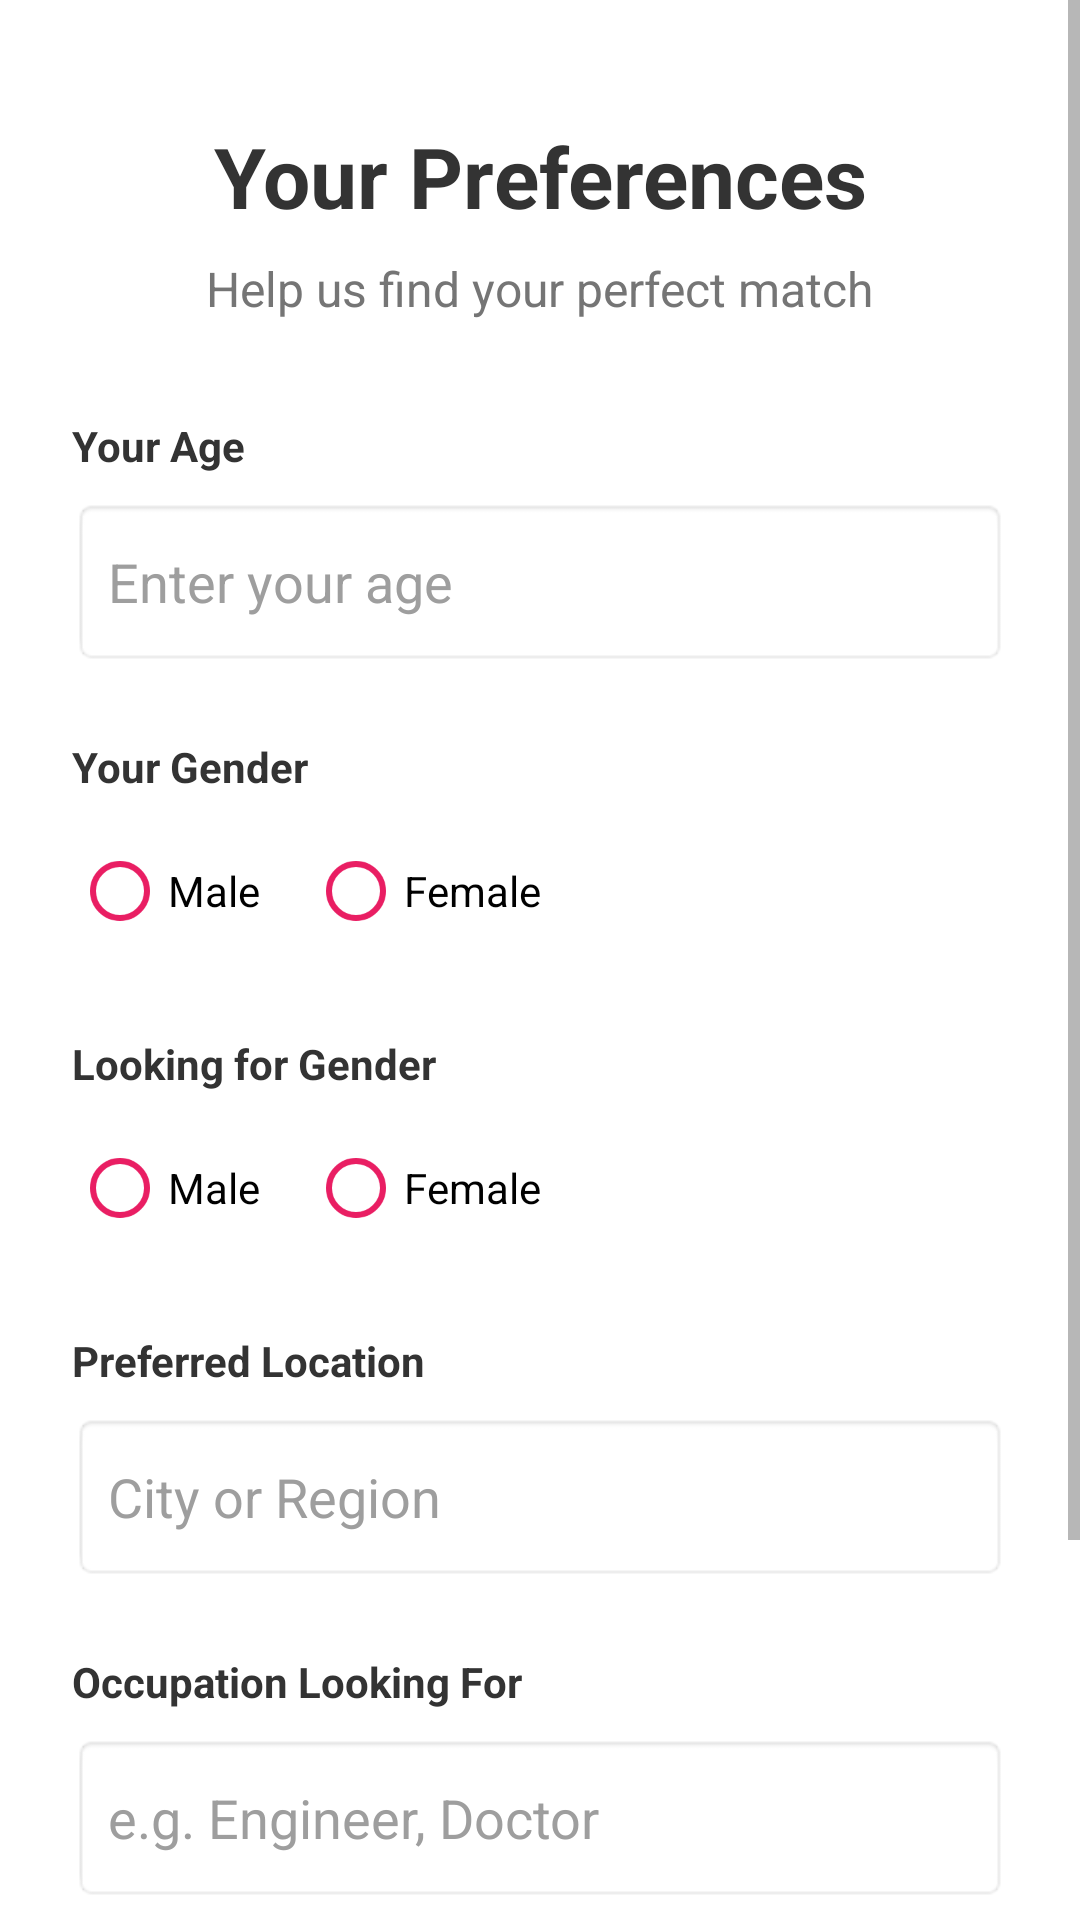

Write the Android layout XML for this screen, with the resource values it uses.
<!-- AndroidManifest.xml: application theme Theme.MindMatch -->
<!-- res/layout/activity_match_selection.xml -->
<?xml version="1.0" encoding="utf-8"?>
<ScrollView xmlns:android="http://schemas.android.com/apk/res/android"
    xmlns:app="http://schemas.android.com/apk/res-auto"
    xmlns:tools="http://schemas.android.com/tools"
    android:layout_width="match_parent"
    android:layout_height="match_parent"
    android:background="#FFFFFF"
    android:fillViewport="true">

    <androidx.constraintlayout.widget.ConstraintLayout
        android:layout_width="match_parent"
        android:layout_height="wrap_content"
        android:padding="24dp">

        <TextView
            android:id="@+id/tv_selection_title"
            android:layout_width="wrap_content"
            android:layout_height="wrap_content"
            android:layout_marginTop="16dp"
            android:text="Your Preferences"
            android:textColor="#333333"
            android:textSize="28sp"
            android:textStyle="bold"
            app:layout_constraintEnd_toEndOf="parent"
            app:layout_constraintStart_toStartOf="parent"
            app:layout_constraintTop_toTopOf="parent" />

        <TextView
            android:id="@+id/tv_selection_subtitle"
            android:layout_width="wrap_content"
            android:layout_height="wrap_content"
            android:layout_marginTop="8dp"
            android:text="Help us find your perfect match"
            android:textColor="#757575"
            android:textSize="16sp"
            app:layout_constraintEnd_toEndOf="parent"
            app:layout_constraintStart_toStartOf="parent"
            app:layout_constraintTop_toBottomOf="@+id/tv_selection_title" />

        
        <TextView
            android:id="@+id/label_age"
            android:layout_width="wrap_content"
            android:layout_height="wrap_content"
            android:layout_marginTop="32dp"
            android:text="Your Age"
            android:textColor="#333333"
            android:textStyle="bold"
            app:layout_constraintStart_toStartOf="parent"
            app:layout_constraintTop_toBottomOf="@+id/tv_selection_subtitle" />

        <EditText
            android:id="@+id/et_user_age"
            android:layout_width="0dp"
            android:layout_height="56dp"
            android:layout_marginTop="8dp"
            android:background="@android:drawable/editbox_background"
            android:hint="Enter your age"
            android:inputType="number"
            android:padding="12dp"
            android:textColor="@color/black"
            android:textColorHint="#9E9E9E"
            app:layout_constraintEnd_toEndOf="parent"
            app:layout_constraintStart_toStartOf="parent"
            app:layout_constraintTop_toBottomOf="@+id/label_age" />

        
        <TextView
            android:id="@+id/label_gender"
            android:layout_width="wrap_content"
            android:layout_height="wrap_content"
            android:layout_marginTop="24dp"
            android:text="Your Gender"
            android:textColor="#333333"
            android:textStyle="bold"
            app:layout_constraintStart_toStartOf="parent"
            app:layout_constraintTop_toBottomOf="@+id/et_user_age" />

        <RadioGroup
            android:id="@+id/rg_user_gender"
            android:layout_width="0dp"
            android:layout_height="wrap_content"
            android:layout_marginTop="8dp"
            android:orientation="horizontal"
            app:layout_constraintEnd_toEndOf="parent"
            app:layout_constraintStart_toStartOf="parent"
            app:layout_constraintTop_toBottomOf="@+id/label_gender">

            <RadioButton
                android:id="@+id/rb_male"
                android:layout_width="wrap_content"
                android:layout_height="wrap_content"
                android:text="Male"
                android:textColor="@color/black"
                android:buttonTint="#E91E63" />

            <RadioButton
                android:id="@+id/rb_female"
                android:layout_width="98dp"
                android:layout_height="wrap_content"
                android:layout_marginStart="16dp"
                android:buttonTint="#E91E63"
                android:textColor="@color/black"
                android:text="Female" />
        </RadioGroup>

        
        <TextView
            android:id="@+id/label_looking_gender"
            android:layout_width="wrap_content"
            android:layout_height="wrap_content"
            android:layout_marginTop="24dp"
            android:text="Looking for Gender"
            android:textColor="#333333"
            android:textStyle="bold"
            app:layout_constraintStart_toStartOf="parent"
            app:layout_constraintTop_toBottomOf="@+id/rg_user_gender" />

        <RadioGroup
            android:id="@+id/rg_looking_gender"
            android:layout_width="0dp"
            android:layout_height="wrap_content"
            android:layout_marginTop="8dp"
            android:orientation="horizontal"
            app:layout_constraintEnd_toEndOf="parent"
            app:layout_constraintStart_toStartOf="parent"
            app:layout_constraintTop_toBottomOf="@+id/label_looking_gender">

            <RadioButton
                android:id="@+id/rb_look_male"
                android:layout_width="wrap_content"
                android:layout_height="wrap_content"
                android:text="Male"
                android:textColor="@color/black"
                android:buttonTint="#E91E63" />

            <RadioButton
                android:id="@+id/rb_look_female"
                android:layout_width="91dp"
                android:layout_height="wrap_content"
                android:layout_marginStart="16dp"
                android:buttonTint="#E91E63"
                android:textColor="@color/black"
                android:text="Female" />

        </RadioGroup>

        
        <TextView
            android:id="@+id/label_location"
            android:layout_width="wrap_content"
            android:layout_height="wrap_content"
            android:layout_marginTop="24dp"
            android:text="Preferred Location"
            android:textColor="#333333"
            android:textStyle="bold"
            app:layout_constraintStart_toStartOf="parent"
            app:layout_constraintTop_toBottomOf="@+id/rg_looking_gender" />

        <EditText
            android:id="@+id/et_looking_location"
            android:layout_width="0dp"
            android:layout_height="56dp"
            android:layout_marginTop="8dp"
            android:background="@android:drawable/editbox_background"
            android:hint="City or Region"
            android:inputType="text"
            android:padding="12dp"
            android:textColor="@color/black"
            android:textColorHint="#9E9E9E"
            app:layout_constraintEnd_toEndOf="parent"
            app:layout_constraintStart_toStartOf="parent"
            app:layout_constraintTop_toBottomOf="@+id/label_location" />

        
        <TextView
            android:id="@+id/label_occupation"
            android:layout_width="wrap_content"
            android:layout_height="wrap_content"
            android:layout_marginTop="24dp"
            android:text="Occupation Looking For"
            android:textColor="#333333"
            android:textStyle="bold"
            app:layout_constraintStart_toStartOf="parent"
            app:layout_constraintTop_toBottomOf="@+id/et_looking_location" />

        <EditText
            android:id="@+id/et_looking_occupation"
            android:layout_width="0dp"
            android:layout_height="56dp"
            android:layout_marginTop="8dp"
            android:background="@android:drawable/editbox_background"
            android:hint="e.g. Engineer, Doctor"
            android:inputType="text"
            android:padding="12dp"
            android:textColor="@color/black"
            android:textColorHint="#9E9E9E"
            app:layout_constraintEnd_toEndOf="parent"
            app:layout_constraintStart_toStartOf="parent"
            app:layout_constraintTop_toBottomOf="@+id/label_occupation" />

        <Button
            android:id="@+id/btn_save_preferences"
            android:layout_width="0dp"
            android:layout_height="60dp"
            android:layout_marginTop="48dp"
            android:layout_marginBottom="32dp"
            android:backgroundTint="#E91E63"
            android:text="Continue"
            android:textColor="#FFFFFF"
            android:textSize="18sp"
            app:cornerRadius="30dp"
            app:layout_constraintBottom_toBottomOf="parent"
            app:layout_constraintEnd_toEndOf="parent"
            app:layout_constraintStart_toStartOf="parent"
            app:layout_constraintTop_toBottomOf="@+id/et_looking_occupation" />

    </androidx.constraintlayout.widget.ConstraintLayout>
</ScrollView>
<!-- resources referenced by this layout -->
<resources>
  <color name="black">#FF000000</color>
  <style name="Theme.MindMatch" parent="Theme.MaterialComponents.Light.NoActionBar">
          <item name="colorPrimary">@color/purple_500</item>
          <item name="colorPrimaryVariant">@color/purple_700</item>
          <item name="colorOnPrimary">@color/white</item>
          <item name="colorSecondary">@color/teal_200</item>
          <item name="colorSecondaryVariant">@color/teal_700</item>
          <item name="colorOnSecondary">@color/black</item>
          <item name="colorSurface">@color/white</item>
          <item name="colorOnSurface">@color/cw_on_surface</item>
          <item name="android:colorBackground">@color/white</item>
          <item name="android:textColorPrimary">@color/cw_on_surface</item>
          <item name="android:textColorSecondary">@color/cw_on_surface_variant</item>
          <item name="android:textColorHint">@color/cw_input_hint_static</item>
          <item name="android:editTextColor">@color/cw_on_surface</item>
          <item name="android:statusBarColor">?attr/colorPrimaryVariant</item>
          <item name="android:forceDarkAllowed" tools:targetApi="q">false</item>
      </style>
  <color name="purple_500">#FF6200EE</color>
  <color name="purple_700">#FF3700B3</color>
  <color name="white">#FFFFFFFF</color>
  <color name="teal_200">#FF03DAC5</color>
  <color name="teal_700">#FF018786</color>
  <color name="cw_on_surface">#FF212121</color>
  <color name="cw_on_surface_variant">#FF757575</color>
  <color name="cw_input_hint_static">#FF9E9E9E</color>
</resources>
